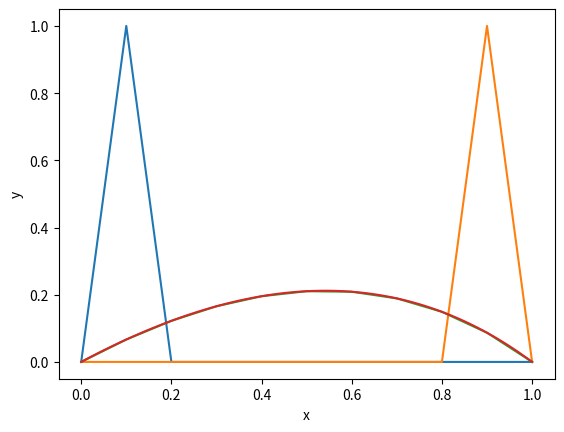

This chart was generated by the following Python code:
# -*- coding: utf-8 -*-
"""
Ex. 5.18
FINITE ELEMENTS TECHNIQUE - HOMOGENEOUS DIRICHLET BOUNDARY CONDITIONS
We have -d^2u/dx^2 = -exp(x)
    - k(x) = 1
    - f(x) = exp(x)
    - 0 <= 0 <= 1
    - u(0) = 0 = u(1)
"""
import numpy as np
import matplotlib.pyplot as plt  
"""
1. Define the basis of piecewise linear polynomials.
piecewise is defined with a list of conditions, that have to be
mutually exclusive and correspond to an equal number of values for the
function. Note that & works between booleans but the expression is
evaluated only if you put your condition between brackets.
FIRST DEFINE THE X-GRID, THE STEP, THE DIMENSION OF THE BASIS,
"""
#------------------------------------------
t = np.linspace(0, 1, 101)
n=10
h=1/n
#------------------------------------------
def fun(i,x,h):
    return np.piecewise(x, [x < (i-1)*h, 
                            ((i-1)*h<=x) & (x<= i*h),
                            (i*h<x) & (x<= (i+1)*h),
                            x>(i+1)*h], 
                        [0, (x - (i - 1)* h)/h,-(x - (i + 1)* h)/h,0])
vfun=np.vectorize(fun)
"""
I build the x-grid with 100 spaces (=101 points) between 0 and 1, so with
a step h = 0.1.
"""
y=[]
for i in (1,9) :
    y=vfun(i,t,0.1)
    plt.plot(t,y)
plt.xlabel('x')  
plt.ylabel('y')  
plt.show() 
"""
2. I define a customary routine for building a tridiagonal matrix.
The matrix is the matrix k on the base defined by fun.
"""
def tridiagmod(a, b, c, n):
    aa=a*np.ones(n-1)
    bb=b*np.ones(n)
    cc=c*np.ones(n-1)
    return np.diag(aa, -1) + np.diag(bb) + np.diag(cc, 1)
"""
Now we have to expand the function f=exp(x) on the base given by fun.
I define fun1 as the product between the elements of the basis and the
function on the right hand side (so it is the integrand)
"""
from scipy.integrate import quad
def fun1(x,i,h):
    return fun(i,x,h)*np.exp(x)

kmatrix=tridiagmod(-1/h,2/h,-1/h,n-1)
print(kmatrix)
"""
Now I can build the column containing the values of the expansion of f.
I employ the pre-build routine quad to integrate even if the solution is
analytical.
The index i of the loop goes to 0 to n-2 (range(n-1) = 0,...,(n-1)-1) but I
want f to be expanded on the elements of the basis from index 1 to n-1.
I can do that by passing i+1 to the arguments of the integration. 
"""
f = np.ones(n-1)
for i in range(n-1):
    f[i]=quad(fun1,0,1,args=(i+1,h))[0]
print(f)
"""
Now I have to solve the linear algebra problem k*coeff=f and I use a
pre-made routine for doing that. Then I have to build the solution: the
coeff vector is, of course, a vector of coefficients of the solution,
that will be given by the summation of each coefficient to its respective
element of the basis.
Remember that we only need n-1 elements of the basis and of the solution
because it is vanishing at 0 and 1. The little trick on the range and on the
arguments of the function is the same as done in the loop above.
At the end, print the exact solution for comparison.
"""
coeff = np.linalg.solve(kmatrix, f)
print(coeff)
def sol(x):
    sol=0
    for i in range(n-1):
        sol += fun(i+1,x,h)*coeff[i]
    return sol

def exact(x):
    return -np.exp(x)+(np.e-1)*x +1
vexact=np.vectorize(exact)
vsol=np.vectorize(sol)
s=vsol(t)
ex=vexact(t)
plt.plot(t,s) 
plt.plot(t,ex)
plt.show()